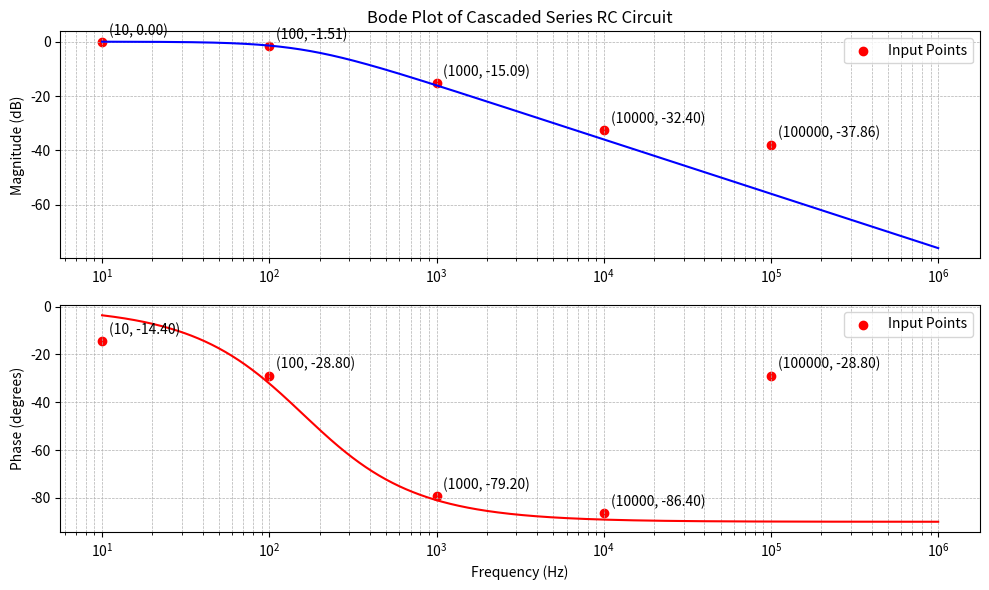

Write Python code to recreate this figure.
import numpy as np
import matplotlib.pyplot as plt
from scipy.signal import freqresp

def rc_transfer_function(R, C, f):
    """
    Compute the transfer function H(f) = Vout/Vin of two cascaded series RC circuits.
    """
    omega = 2 * np.pi * f  # Convert frequency to angular frequency
    H_single = 1 / (1 + 1j * omega * R * C)  # Transfer function of one RC stage
    H_cascaded = H_single  # Cascading two identical RC stages
    return H_cascaded

# Define circuit parameters
R = 1e4  # Resistance in ohms (1kΩ)
C = 1e-7  # Capacitance in farads (1µF)

# Frequency range
frequencies = np.logspace(1, 6, 1000)  # 10 Hz to 1 MHz (log scale)
H = rc_transfer_function(R, C, frequencies)

# Compute magnitude and phase
magnitude = 20 * np.log10(np.abs(H))  # Convert magnitude to dB
phase = np.angle(H, deg=True)  # Phase in degrees

# Input points for validation
freqvals = np.array([10, 100, 10**3, 10**4, 10**5])
magvals = np.array([1, 840e-3, 176e-3, 24e-3, 12.8e-3])
phasevals = np.array([4e-3, 800e-6, 220e-6, 24e-6, 800e-9])
freqvals_rad = []
for i in range(len(freqvals)) :
    freqvals_rad.append(freqvals[i] * 2 * np.pi) 
    phasevals[i] *= -freqvals_rad[i]*180/np.pi

# Plot Bode magnitude response
plt.figure(figsize=(10, 6))
plt.subplot(2, 1, 1)
plt.semilogx(frequencies, magnitude, 'b')
plt.scatter(freqvals, 20 * np.log10(magvals), color='red', label='Input Points')
for i, txt in enumerate(freqvals):
    plt.annotate(f'({txt}, {20 * np.log10(magvals[i]):.2f})', (freqvals[i], 20 * np.log10(magvals[i])), textcoords="offset points", xytext=(5,5), ha='left')
plt.title('Bode Plot of Cascaded Series RC Circuit')
plt.ylabel('Magnitude (dB)')
plt.legend()
plt.grid(which='both', linestyle='--', linewidth=0.5)

# Plot Bode phase response
plt.subplot(2, 1, 2)
plt.semilogx(frequencies, phase, 'r')
plt.scatter(freqvals, phasevals, color='red', label='Input Points')
for i, txt in enumerate(freqvals):
    plt.annotate(f'({txt}, {phasevals[i]:.2f})', (freqvals[i], phasevals[i]), textcoords="offset points", xytext=(5,5), ha='left')
plt.xlabel('Frequency (Hz)')
plt.ylabel('Phase (degrees)')
plt.legend()
plt.grid(which='both', linestyle='--', linewidth=0.5)

# Show plots
plt.tight_layout()
plt.show()

